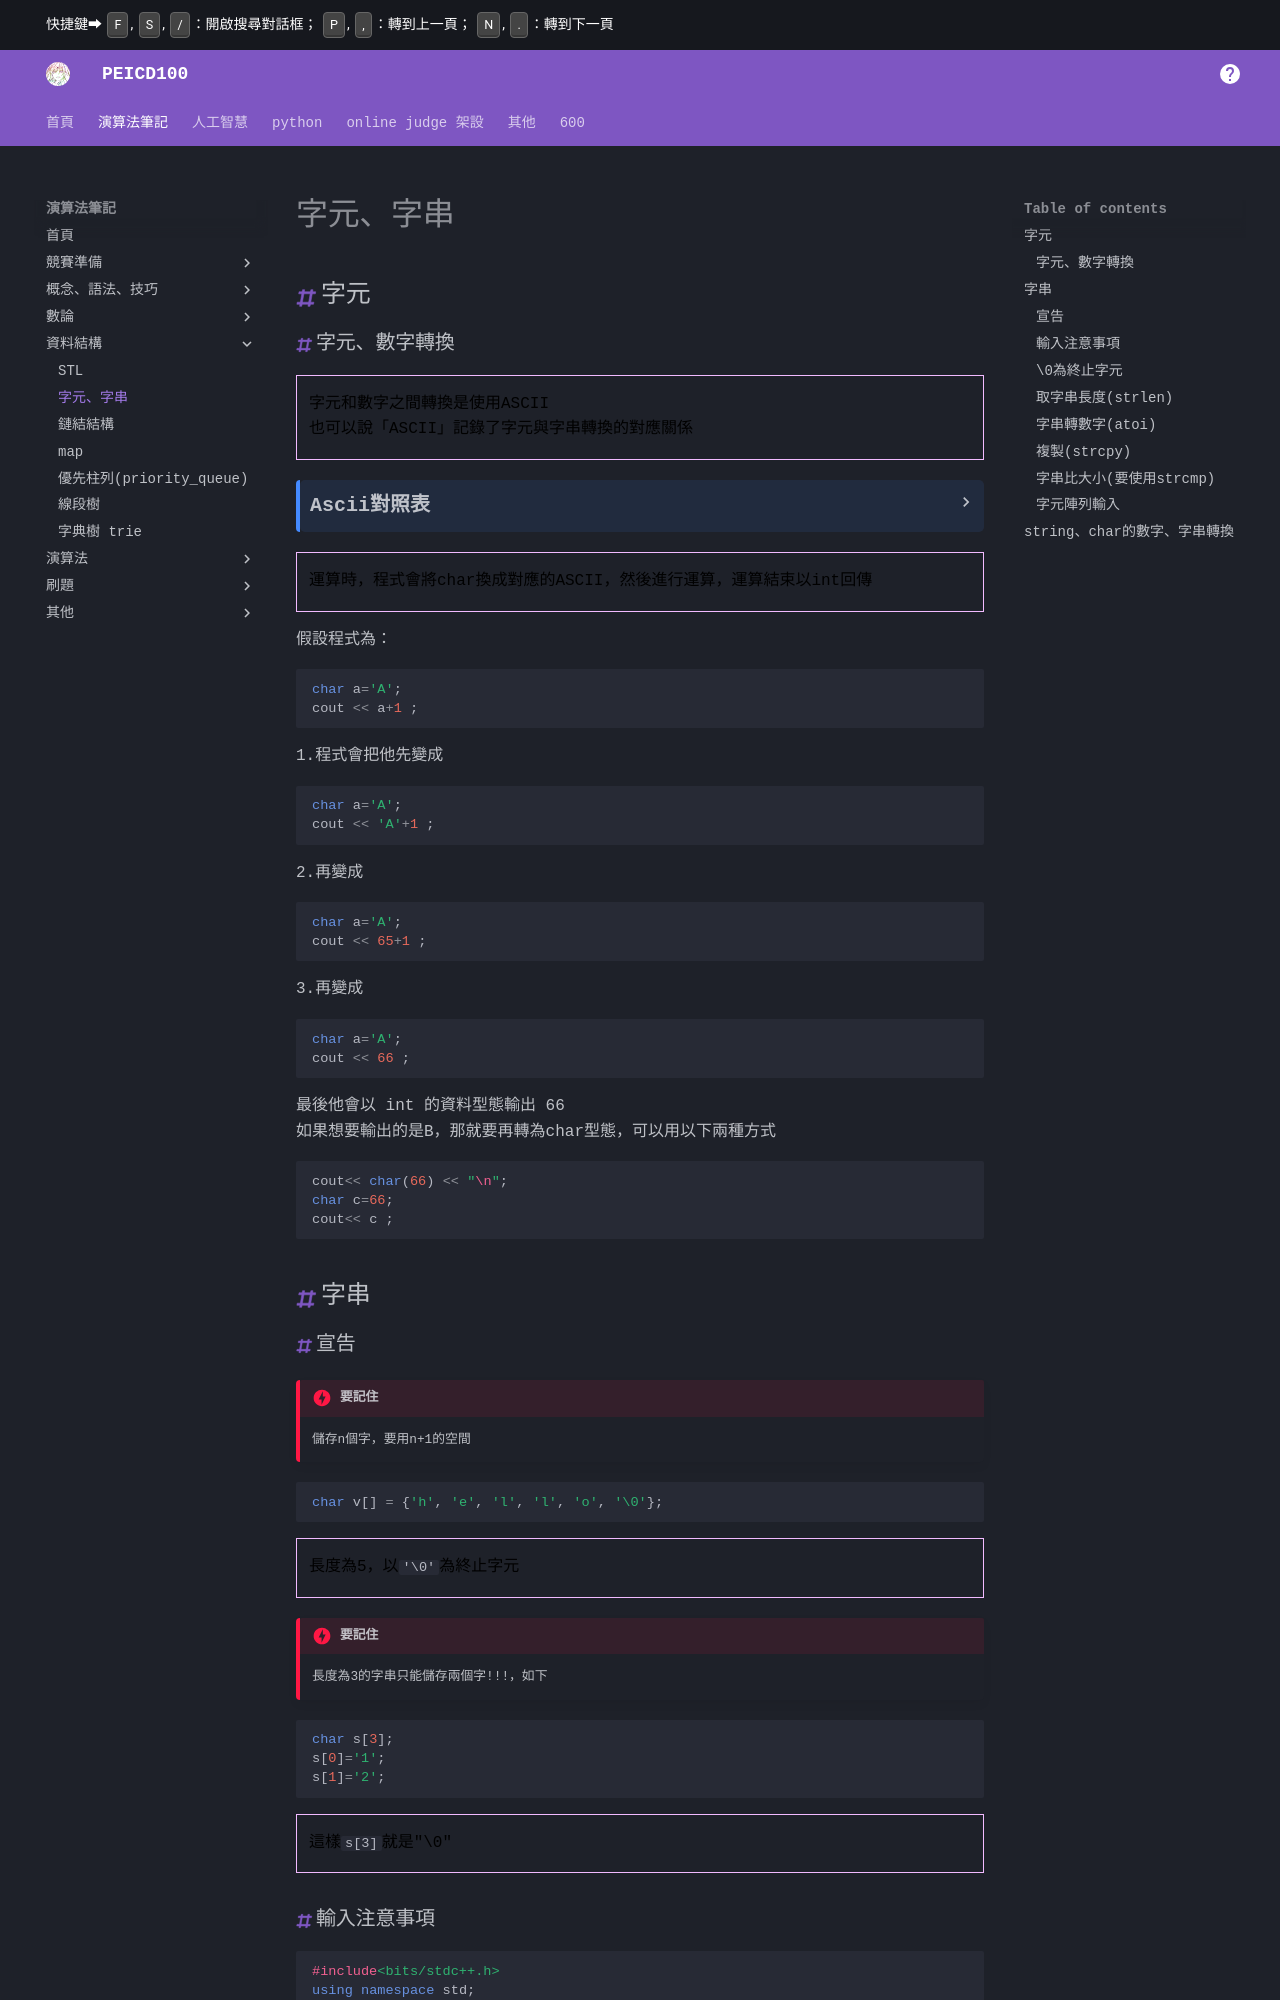

repository: PEICSOC/PEICSOC.github.io · page: md-演算法筆記/字元、字串.html · generator: mkdocs

# 字元、字串

## 字元

### 字元、數字轉換

>字元和數字之間轉換是使用ASCII
>也可以說「ASCII」記錄了字元與字串轉換的對應關係


???ASCII對照表
    | 十進位 | 符號 | 描述                          |
    |--------|------|-------------------------------|
    | 0      | NUL  | Null (空字元)                  |
    | 1      | SOH  | Start of Heading               |
    | 2      | STX  | Start of Text                  |
    | 3      | ETX  | End of Text                    |
    | 4      | EOT  | End of Transmission            |
    | 5      | ENQ  | Enquiry                        |
    | 6      | ACK  | Acknowledgment                 |
    | 7      | BEL  | Bell                           |
    | 8      | BS   | Backspace                      |
    | 9      | TAB  | Horizontal Tab                 |
    | 10     | LF   | Line Feed                      |
    | 11     | VT   | Vertical Tab                   |
    | 12     | FF   | Form Feed                      |
    | 13     | CR   | Carriage Return                |
    | 14     | SO   | Shift Out                      |
    | 15     | SI   | Shift In                       |
    | 16     | DLE  | Data Link Escape               |
    | 17     | DC1  | Device Control 1               |
    | 18     | DC2  | Device Control 2               |
    | 19     | DC3  | Device Control 3               |
    | 20     | DC4  | Device Control 4               |
    | 21     | NAK  | Negative Acknowledgment         |
    | 22     | SYN  | Synchronous Idle               |
    | 23     | ETB  | End of Transmission Block      |
    | 24     | CAN  | Cancel                         |
    | 25     | EM   | End of Medium                  |
    | 26     | SUB  | Substitute                     |
    | 27     | ESC  | Escape                         |
    | 28     | FS   | File Separator                 |
    | 29     | GS   | Group Separator                |
    | 30     | RS   | Record Separator               |
    | 31     | US   | Unit Separator                 |
    | 32     | (space) | 空白                        |
    | 33     | !    | 驚嘆號                        |
    | 34     | "    | 雙引號                        |
    | 35     | #    | 井字號                        |
    | 36     | $    | 美元符號                      |
    | 37     | %    | 百分比符號                    |
    | 38     | &    | 和符號                        |
    | 39     | '    | 單引號                        |
    | 40     | (    | 左括號                        |
    | 41     | )    | 右括號                        |
    | 42     | *    | 星號                          |
    | 43     | +    | 加號                          |
    | 44     | ,    | 逗號                          |
    | 45     | -    | 減號                          |
    | 46     | .    | 點號                          |
    | 47     | /    | 斜線                          |
    | 48     | 0    | 數字 0                        |
    | 49     | 1    | 數字 1                        |
    | 50     | 2    | 數字 2                        |
    | 51     | 3    | 數字
